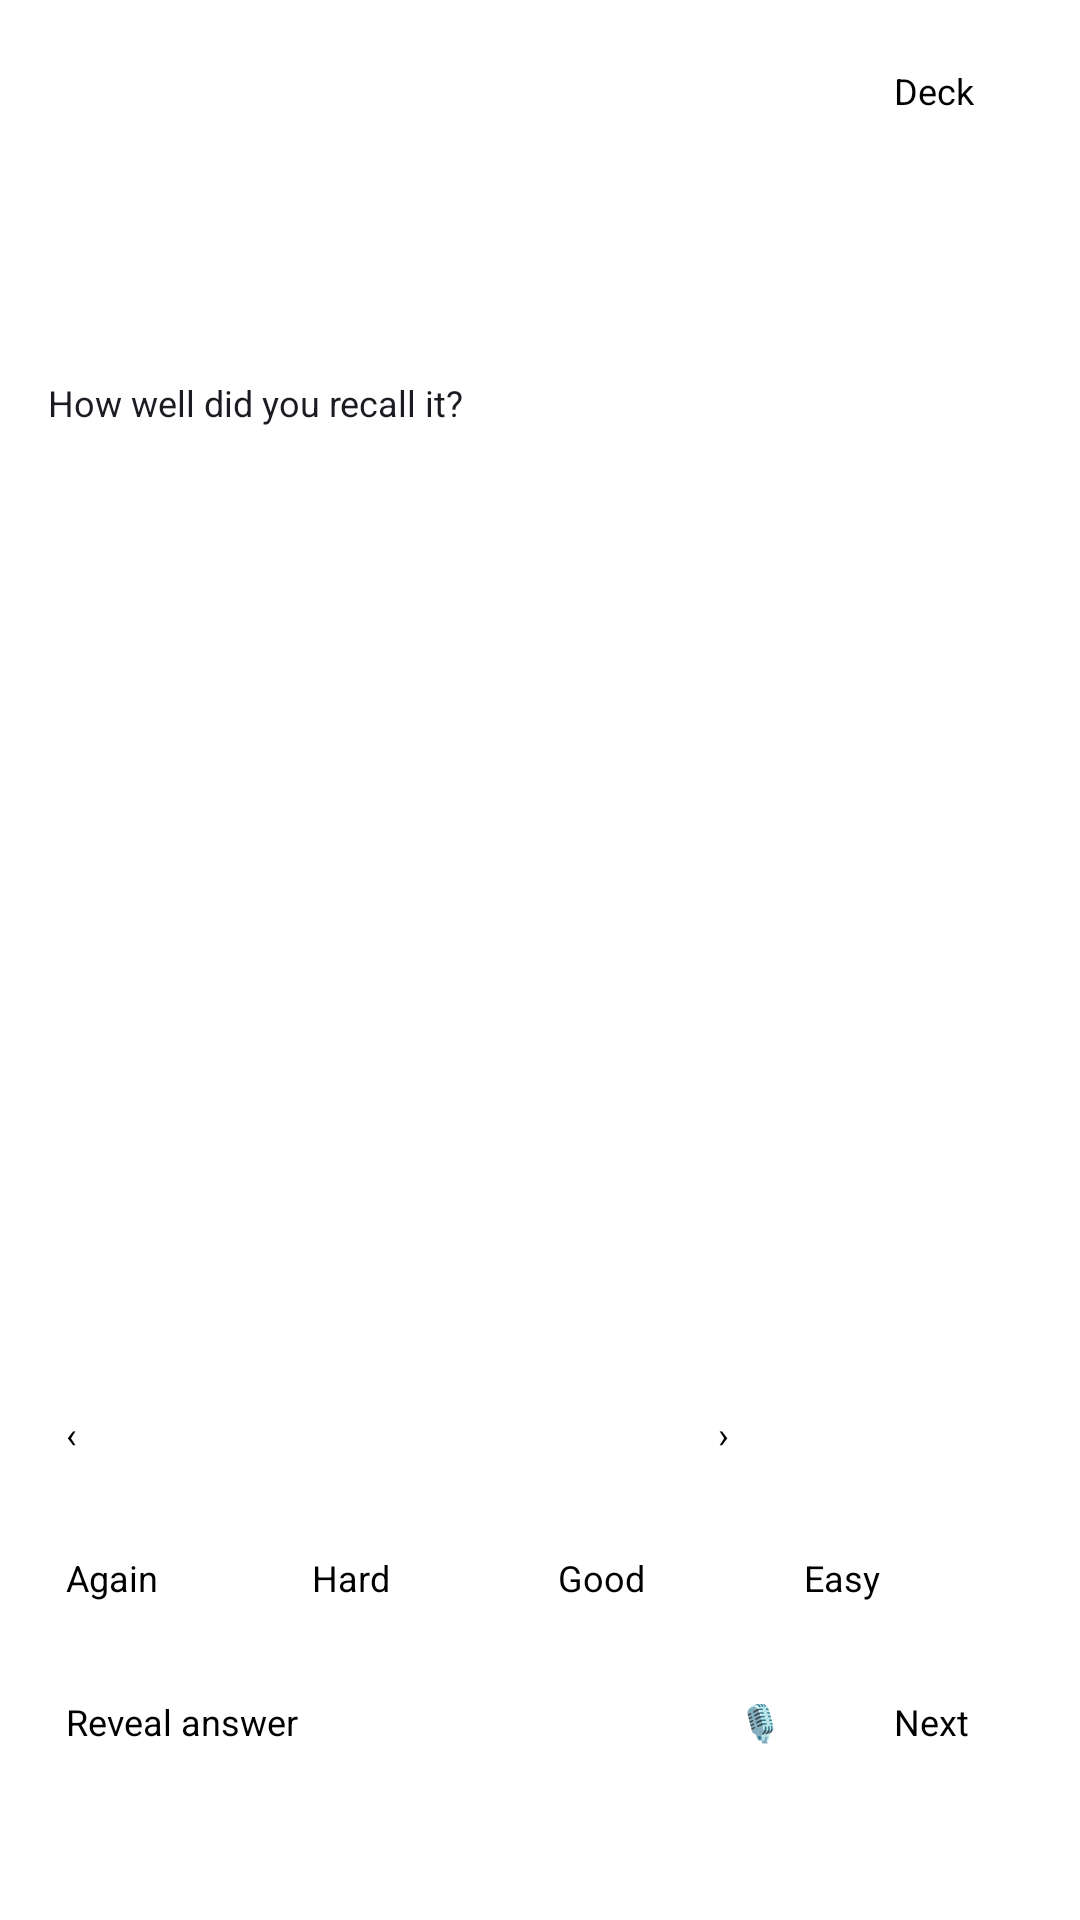

Here is an Android app screen rendered from its layout file. Give the layout XML and the strings, colors and styles it references.
<!-- AndroidManifest.xml: application theme Theme.remonook_desktop -->
<!-- res/layout/study_widget_full.xml -->
<?xml version='1.0' encoding='utf-8'?>
<LinearLayout xmlns:android="http://schemas.android.com/apk/res/android" android:id="@+id/widget_root" android:layout_width="match_parent" android:layout_height="match_parent" android:orientation="vertical" android:background="@drawable/widget_shape_28" android:clipToOutline="true" android:padding="16dp">
    <LinearLayout android:id="@+id/widget_header" android:layout_width="match_parent" android:layout_height="wrap_content" android:gravity="center_vertical">
        <TextView android:id="@+id/widget_title" android:layout_width="0dp" android:layout_height="wrap_content" android:textSize="11sp" android:textColor="@color/widget_marigold_onsurface" android:text="" android:layout_weight="1" android:textStyle="bold" android:letterSpacing=".08" />
        <Button android:id="@+id/widget_deck" android:layout_width="wrap_content" android:layout_height="wrap_content" android:minHeight="48dp" android:minWidth="48dp" android:padding="6dp" android:layout_marginEnd="4dp" android:background="@drawable/widget_shape_pill" android:text="Deck" android:textAllCaps="false" android:textSize="12sp" android:contentDescription="Deck" />
    </LinearLayout>
    <TextView android:id="@+id/widget_section" android:layout_width="match_parent" android:layout_height="wrap_content" android:textSize="12sp" android:textColor="@color/widget_marigold_onsurface" android:text="" />
    <TextView android:id="@+id/widget_question" android:layout_width="match_parent" android:layout_height="wrap_content" android:textSize="16sp" android:textColor="@color/widget_marigold_onsurface" android:text="" android:textStyle="bold" android:visibility="gone" />
    <LinearLayout android:layout_width="match_parent" android:layout_height="0dp" android:layout_weight="1" android:orientation="vertical" android:id="@+id/widget_content">
        <TextView android:id="@+id/widget_body" android:layout_width="match_parent" android:layout_height="wrap_content" android:textSize="16sp" android:textColor="@color/widget_marigold_onsurface" android:text="" android:gravity="top" android:padding="8dp" />
        <TextView android:id="@+id/widget_recall" android:layout_width="match_parent" android:layout_height="wrap_content" android:textSize="12sp" android:textColor="@color/widget_marigold_onsurface" android:text="How well did you recall it?" android:layout_marginTop="8dp" />
    </LinearLayout>
    <LinearLayout android:id="@+id/widget_parts" android:layout_width="match_parent" android:layout_height="wrap_content" android:gravity="center_vertical">
        <Button android:id="@+id/widget_previous" android:layout_width="0dp" android:layout_weight="1" android:layout_height="wrap_content" android:minHeight="48dp" android:minWidth="48dp" android:padding="6dp" android:layout_marginEnd="4dp" android:background="@drawable/widget_shape_pill" android:text="‹" android:textAllCaps="false" android:textSize="12sp" android:contentDescription="‹" />
        <TextView android:id="@+id/widget_page" android:layout_width="0dp" android:layout_weight="1" android:layout_height="wrap_content" android:textSize="12sp" android:textColor="@color/widget_marigold_onsurface" android:text="" />
        <Button android:id="@+id/widget_next_part" android:layout_width="0dp" android:layout_weight="1" android:layout_height="wrap_content" android:minHeight="48dp" android:minWidth="48dp" android:padding="6dp" android:layout_marginEnd="4dp" android:background="@drawable/widget_shape_pill" android:text="›" android:textAllCaps="false" android:textSize="12sp" android:contentDescription="›" />
    </LinearLayout>
    <LinearLayout android:id="@+id/widget_review" android:layout_width="match_parent" android:layout_height="wrap_content" android:gravity="center_vertical">
        <Button android:id="@+id/widget_again" android:layout_width="0dp" android:layout_weight="1" android:layout_height="wrap_content" android:minHeight="48dp" android:minWidth="48dp" android:padding="6dp" android:layout_marginEnd="4dp" android:background="@drawable/widget_shape_pill" android:text="Again" android:textAllCaps="false" android:textSize="12sp" android:contentDescription="Again" />
        <Button android:id="@+id/widget_hard" android:layout_width="0dp" android:layout_weight="1" android:layout_height="wrap_content" android:minHeight="48dp" android:minWidth="48dp" android:padding="6dp" android:layout_marginEnd="4dp" android:background="@drawable/widget_shape_pill" android:text="Hard" android:textAllCaps="false" android:textSize="12sp" android:contentDescription="Hard" />
        <Button android:id="@+id/widget_good" android:layout_width="0dp" android:layout_weight="1" android:layout_height="wrap_content" android:minHeight="48dp" android:minWidth="48dp" android:padding="6dp" android:layout_marginEnd="4dp" android:background="@drawable/widget_shape_pill" android:text="Good" android:textAllCaps="false" android:textSize="12sp" android:contentDescription="Good" />
        <Button android:id="@+id/widget_easy" android:layout_width="0dp" android:layout_weight="1" android:layout_height="wrap_content" android:minHeight="48dp" android:minWidth="48dp" android:padding="6dp" android:layout_marginEnd="4dp" android:background="@drawable/widget_shape_pill" android:text="Easy" android:textAllCaps="false" android:textSize="12sp" android:contentDescription="Easy" />
    </LinearLayout>
    <LinearLayout android:id="@+id/widget_primary" android:layout_width="match_parent" android:layout_height="wrap_content" android:gravity="center_vertical">
        <Button android:id="@+id/widget_reveal" android:layout_width="0dp" android:layout_weight="1" android:layout_height="wrap_content" android:minHeight="48dp" android:minWidth="48dp" android:padding="6dp" android:layout_marginEnd="4dp" android:background="@drawable/widget_shape_pill" android:text="Reveal answer" android:textAllCaps="false" android:textSize="12sp" android:contentDescription="Reveal answer" />
        <Button android:id="@+id/widget_voice" android:layout_width="wrap_content" android:layout_height="wrap_content" android:minHeight="48dp" android:minWidth="48dp" android:padding="6dp" android:layout_marginEnd="4dp" android:background="@drawable/widget_shape_pill" android:text="🎙︎" android:textAllCaps="false" android:textSize="12sp" android:contentDescription="♩" />
        <Button android:id="@+id/widget_skip" android:layout_width="wrap_content" android:layout_height="wrap_content" android:minHeight="48dp" android:minWidth="48dp" android:padding="6dp" android:layout_marginEnd="4dp" android:background="@drawable/widget_shape_pill" android:text="Next" android:textAllCaps="false" android:textSize="12sp" android:contentDescription="Next" />
    </LinearLayout>
    <TextView android:id="@+id/widget_status" android:layout_width="match_parent" android:layout_height="wrap_content" android:textSize="12sp" android:textColor="@color/widget_marigold_onsurface" android:text="" />
</LinearLayout>
<!-- resources referenced by this layout -->
<resources>
  <color name="widget_marigold_onsurface">#1C1B22</color>
  <!-- drawable widget_shape_28 (drawable) -->
  <shape xmlns:android="http://schemas.android.com/apk/res/android"><solid android:color="@color/widget_marigold_surface"/><corners android:radius="28dp"/></shape>
  <!-- drawable widget_shape_pill (drawable) -->
  <shape xmlns:android="http://schemas.android.com/apk/res/android"><solid android:color="@color/widget_marigold_surface"/><corners android:radius="999dp"/></shape>
  <style name="Theme.remonook_desktop" parent="Theme.Material3.DayNight.NoActionBar">
          
      </style>
  <color name="widget_marigold_surface">#FFFFFF</color>
</resources>
